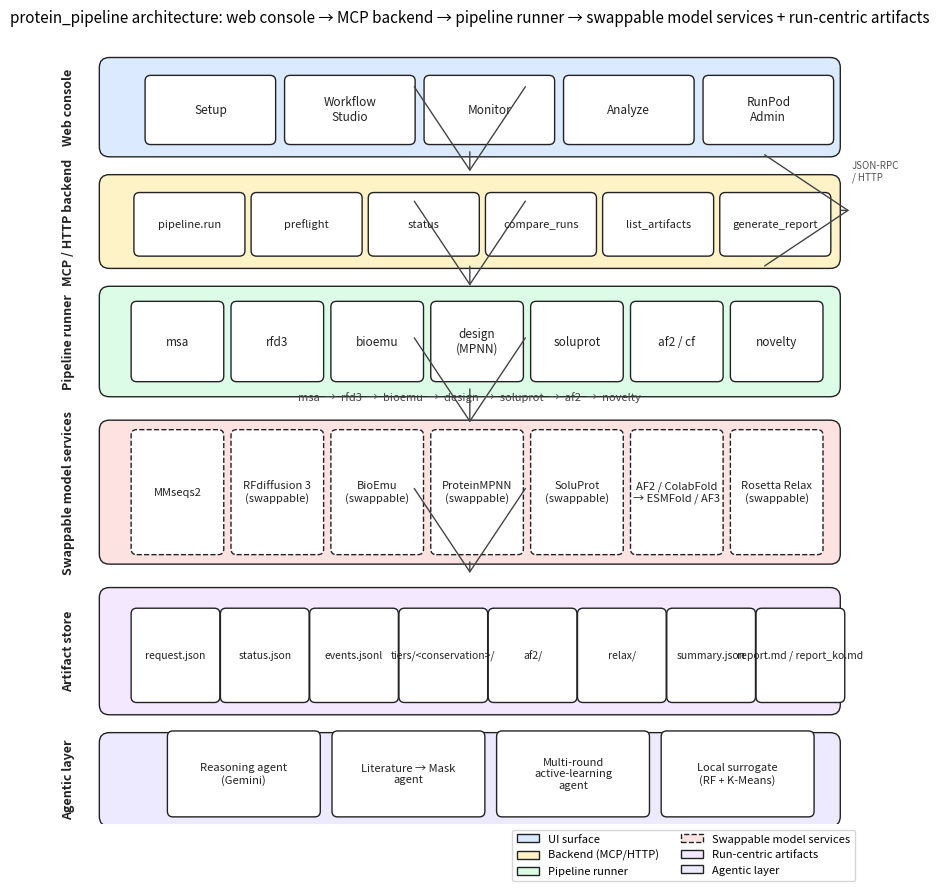

This figure's Python source: (Note: this script raises an exception after producing the figure.)
#!/usr/bin/env python3
"""
Programmatically draw the protein_pipeline architecture as a paper figure.

Output: figures/benchmark/fig1_architecture.png

The diagram has four horizontal bands (top to bottom):
    1. Static web console (5 surfaces)
    2. MCP / HTTP backend tools
    3. Pipeline runner with the canonical stage chain
    4. External modeling services (the swappable layer)
    5. Run-centric artifact store

Arrows show data + control flow; dashed boxes mark the swappable boundary.
"""

from __future__ import annotations

from pathlib import Path

import matplotlib.patches as mpatches
import matplotlib.pyplot as plt
from matplotlib.patches import FancyArrowPatch, FancyBboxPatch

PROJECT_ROOT = Path("/opt/protein_pipeline")
OUT_PATH = PROJECT_ROOT / "figures" / "benchmark" / "fig1_architecture.png"


def add_band(ax, y, height, label, color, fontsize=9, label_offset=-0.6):
    rect = FancyBboxPatch(
        (0.4, y),
        13.2,
        height,
        boxstyle="round,pad=0.04,rounding_size=0.18",
        facecolor=color,
        edgecolor="#222",
        linewidth=1.0,
    )
    ax.add_patch(rect)
    ax.text(
        0.4 + label_offset,
        y + height / 2,
        label,
        rotation=90,
        ha="center",
        va="center",
        fontsize=fontsize,
        fontweight="bold",
        color="#222",
    )


def add_box(ax, x, y, w, h, text, fc="#ffffff", ec="#222", fontsize=8.5,
            italic=False, dashed=False):
    style = "round,pad=0.02,rounding_size=0.10"
    rect = FancyBboxPatch(
        (x, y), w, h,
        boxstyle=style,
        facecolor=fc,
        edgecolor=ec,
        linewidth=1.0,
        linestyle="--" if dashed else "-",
    )
    ax.add_patch(rect)
    ax.text(
        x + w / 2,
        y + h / 2,
        text,
        ha="center",
        va="center",
        fontsize=fontsize,
        fontstyle="italic" if italic else "normal",
        color="#222",
    )


def add_arrow(ax, x1, y1, x2, y2, color="#444", style="->,head_length=6,head_width=4"):
    arrow = FancyArrowPatch(
        (x1, y1),
        (x2, y2),
        arrowstyle=style,
        color=color,
        linewidth=1.0,
        mutation_scale=10,
    )
    ax.add_patch(arrow)


def draw():
    fig, ax = plt.subplots(figsize=(14, 9))
    ax.set_xlim(0, 14)
    ax.set_ylim(0, 14)
    ax.set_aspect("equal")
    ax.axis("off")

    add_band(ax, 12.0, 1.7, "Web console", "#dbeafe")
    add_band(ax, 10.0, 1.6, "MCP / HTTP backend", "#fef3c7")
    add_band(ax, 7.7, 1.9, "Pipeline runner", "#dcfce7")
    add_band(ax, 4.7, 2.5, "Swappable model services", "#fde2e2")
    add_band(ax, 2.0, 2.2, "Artifact store", "#f3e8ff")
    add_band(ax, 0.0, 1.6, "Agentic layer", "#ede9fe")

    consoles = ["Setup", "Workflow\nStudio", "Monitor", "Analyze", "RunPod\nAdmin"]
    cx = 1.2
    for c in consoles:
        add_box(ax, cx, 12.2, 2.3, 1.2, c, fc="#ffffff")
        cx += 2.5

    backend_tools = [
        "pipeline.run", "preflight", "status",
        "compare_runs", "list_artifacts", "generate_report",
    ]
    cx = 1.0
    for t in backend_tools:
        add_box(ax, cx, 10.2, 1.95, 1.1, t, fc="#ffffff", fontsize=8)
        cx += 2.10

    stages = ["msa", "rfd3", "bioemu", "design\n(MPNN)",
              "soluprot", "af2 / cf", "novelty"]
    cx = 0.95
    for s in stages:
        add_box(ax, cx, 7.95, 1.62, 1.4, s, fc="#ffffff")
        cx += 1.79
    ax.text(7.0, 7.65, "msa  →  rfd3  →  bioemu  →  design  →  soluprot  →  af2  →  novelty",
            ha="center", va="center", fontsize=8, color="#444", fontstyle="italic")

    services = [
        ("MMseqs2", "#ffffff"),
        ("RFdiffusion 3\n(swappable)", "#ffffff"),
        ("BioEmu\n(swappable)", "#ffffff"),
        ("ProteinMPNN\n(swappable)", "#ffffff"),
        ("SoluProt\n(swappable)", "#ffffff"),
        ("AF2 / ColabFold\n→ ESMFold / AF3", "#ffffff"),
        ("Rosetta Relax\n(swappable)", "#ffffff"),
    ]
    cx = 0.95
    for s, fc in services:
        add_box(ax, cx, 4.85, 1.62, 2.2, s, fc=fc, dashed=True, fontsize=8)
        cx += 1.79

    artifacts = [
        "request.json", "status.json", "events.jsonl",
        "tiers/<conservation>/", "af2/", "relax/",
        "summary.json", "report.md / report_ko.md",
    ]
    cx = 0.95
    for a in artifacts:
        add_box(ax, cx, 2.2, 1.55, 1.65, a, fc="#ffffff", fontsize=7.5)
        cx += 1.60

    agents = [
        "Reasoning agent\n(Gemini)",
        "Literature → Mask\nagent",
        "Multi-round\nactive-learning\nagent",
        "Local surrogate\n(RF + K-Means)",
    ]
    cx = 1.6
    for a in agents:
        add_box(ax, cx, 0.15, 2.7, 1.5, a, fc="#ffffff", fontsize=8)
        cx += 2.95

    add_arrow(ax, 7.0, 12.1, 7.0, 11.65)
    add_arrow(ax, 7.0, 10.05, 7.0, 9.6)
    add_arrow(ax, 7.0, 7.85, 7.0, 7.15)
    add_arrow(ax, 7.0, 4.75, 7.0, 4.45)
    add_arrow(ax, 13.6, 11.0, 13.85, 11.0)
    ax.text(13.85, 11.55, "JSON-RPC\n/ HTTP", fontsize=7, ha="left", color="#555")

    legend_handles = [
        mpatches.Patch(facecolor="#dbeafe", edgecolor="#222", label="UI surface"),
        mpatches.Patch(facecolor="#fef3c7", edgecolor="#222", label="Backend (MCP/HTTP)"),
        mpatches.Patch(facecolor="#dcfce7", edgecolor="#222", label="Pipeline runner"),
        mpatches.Patch(facecolor="#fde2e2", edgecolor="#222", linestyle="--",
                       label="Swappable model services"),
        mpatches.Patch(facecolor="#f3e8ff", edgecolor="#222", label="Run-centric artifacts"),
        mpatches.Patch(facecolor="#ede9fe", edgecolor="#222", label="Agentic layer"),
    ]
    ax.legend(handles=legend_handles, loc="upper right", fontsize=8,
              ncol=2, bbox_to_anchor=(1.0, 0.0), frameon=True)

    fig.suptitle(
        "protein_pipeline architecture: web console → MCP backend → "
        "pipeline runner → swappable model services + run-centric artifacts",
        fontsize=11, y=0.985,
    )
    fig.tight_layout()
    OUT_PATH.parent.mkdir(parents=True, exist_ok=True)
    fig.savefig(OUT_PATH, dpi=220, bbox_inches="tight")
    plt.close(fig)
    print(f"Saved {OUT_PATH}")


if __name__ == "__main__":
    draw()
